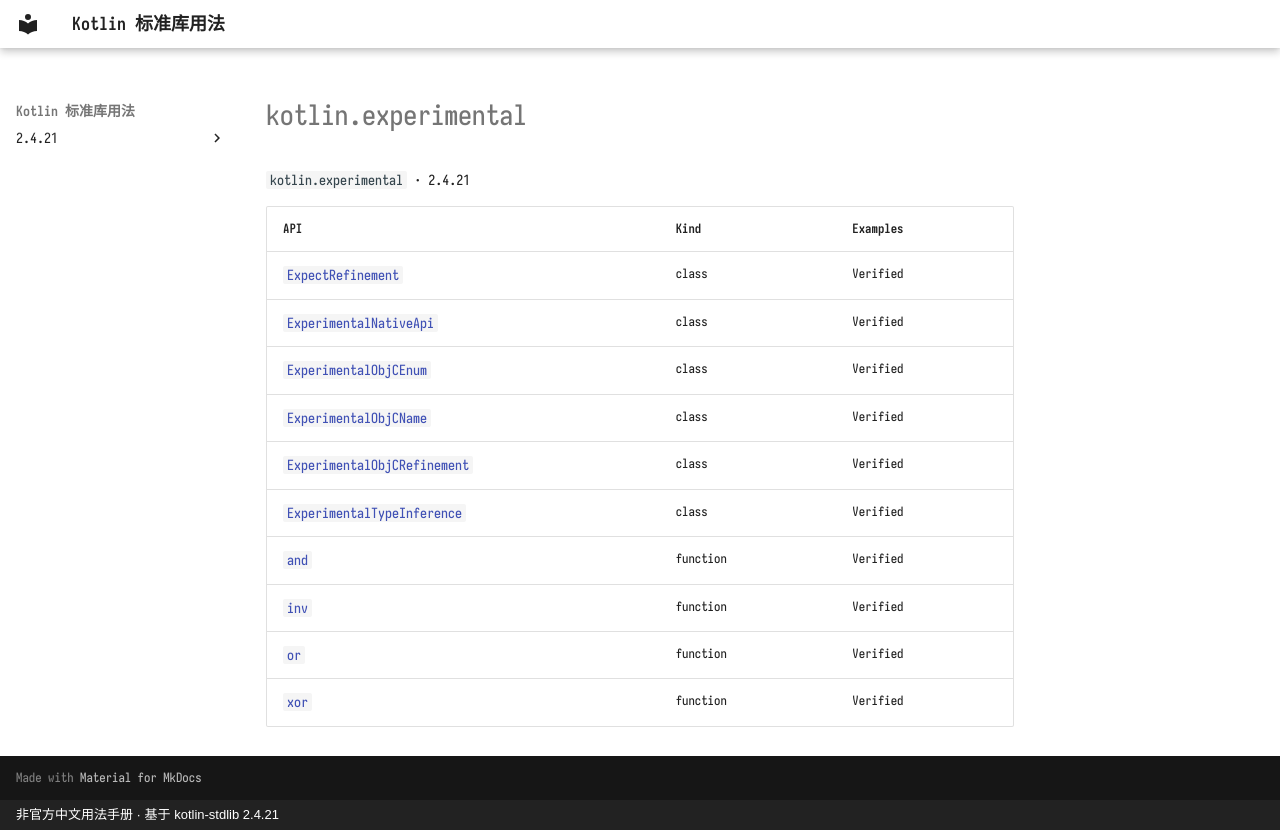

repository: oooooooko/kotlin-stdlib-docs · page: en/api/kotlin.experimental/index.html · generator: mkdocs · copyright: 非官方中文用法手册 · 基于 kotlin-stdlib 2.4.21

# kotlin.experimental

`kotlin.experimental` · 2.4.21

| API | Kind | Examples |
| --- | --- | --- |
| [`ExpectRefinement`](expectrefinement--241055a2.md) | class | Verified |
| [`ExperimentalNativeApi`](experimentalnativeapi--63525f3f.md) | class | Verified |
| [`ExperimentalObjCEnum`](experimentalobjcenum--c01d6ac9.md) | class | Verified |
| [`ExperimentalObjCName`](experimentalobjcname--e42ab109.md) | class | Verified |
| [`ExperimentalObjCRefinement`](experimentalobjcrefinement--cf76c243.md) | class | Verified |
| [`ExperimentalTypeInference`](experimentaltypeinference--0c18f0d6.md) | class | Verified |
| [`and`](and--6201111b.md) | function | Verified |
| [`inv`](inv--89270a50.md) | function | Verified |
| [`or`](or--7175517a.md) | function | Verified |
| [`xor`](xor--1ad321bd.md) | function | Verified |
